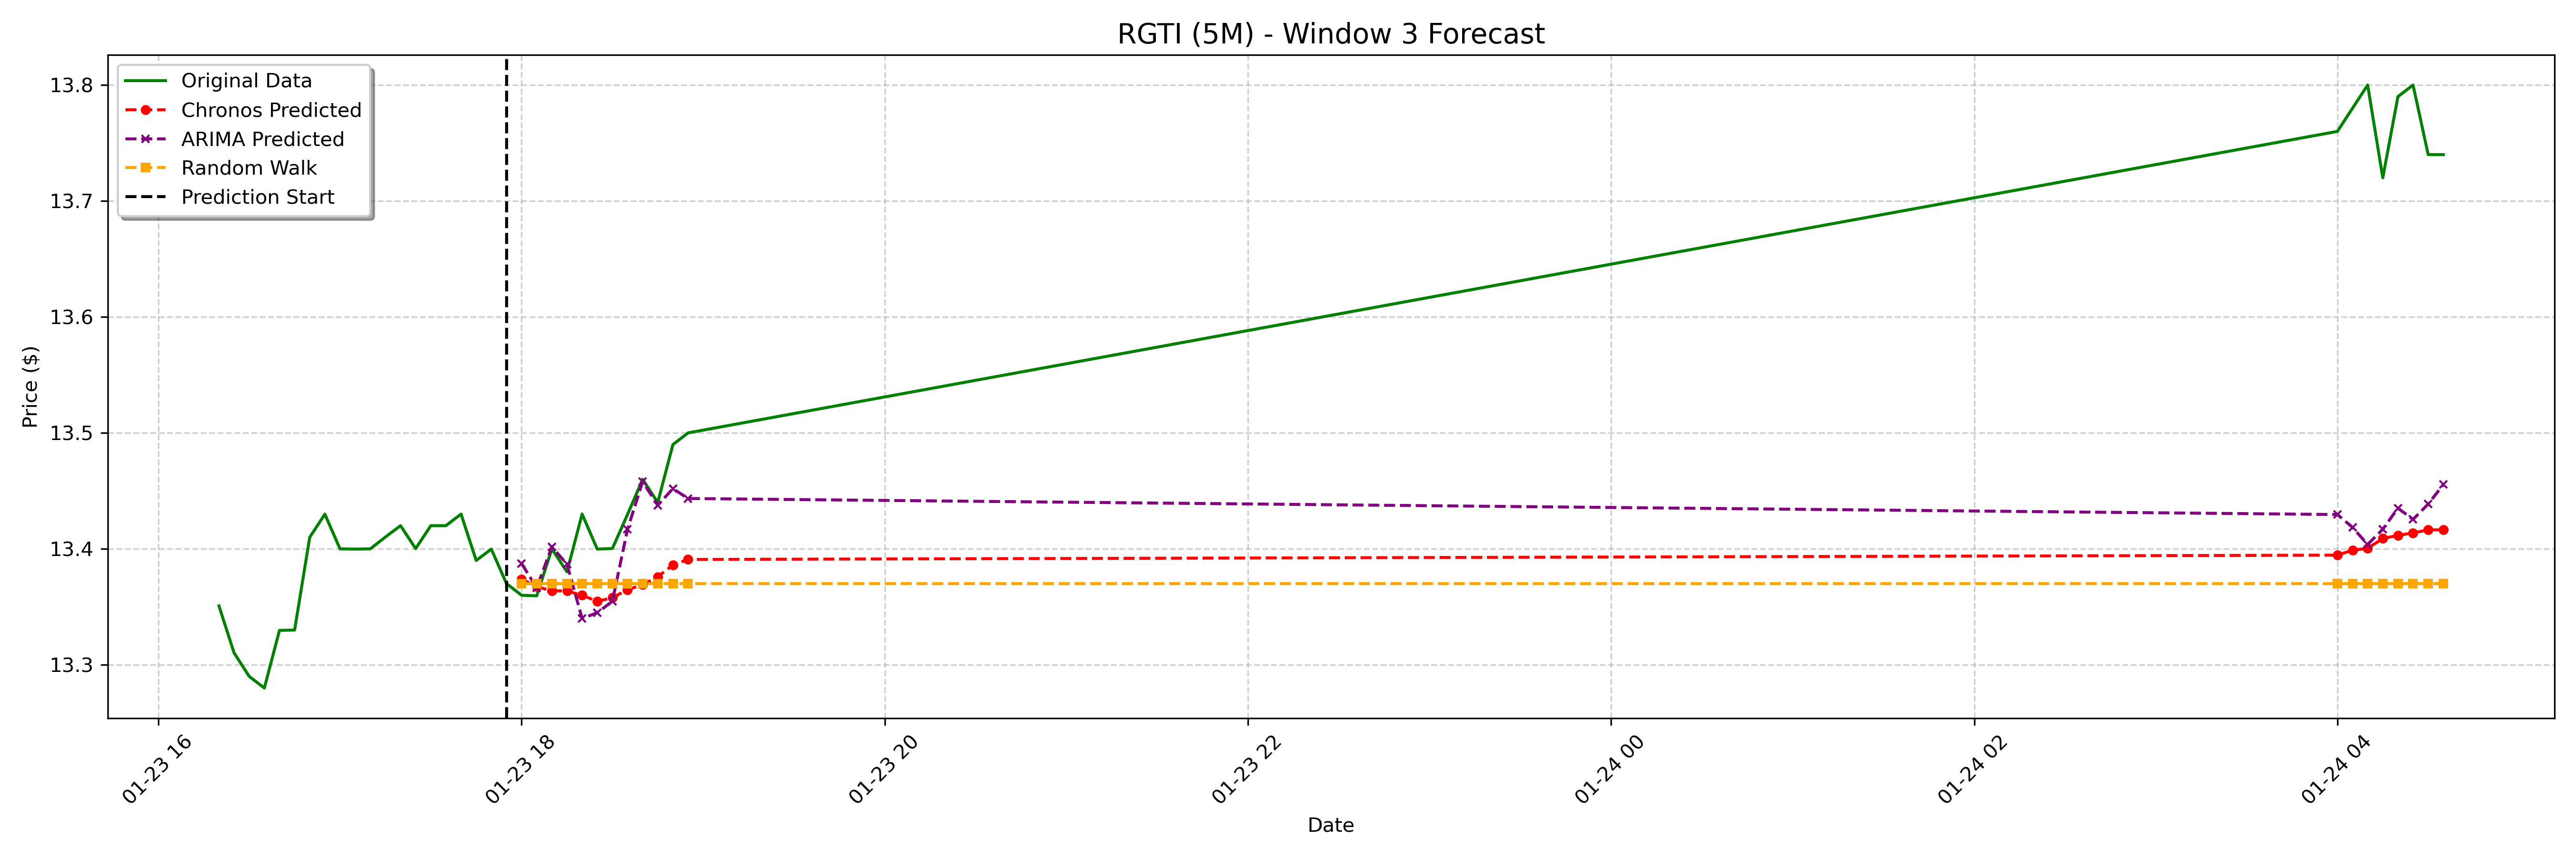

Values plotted in this chart, from the file beside it:
date, actual, chronos_forecast, arima_forecast, random_walk_forecast
2025-01-23 18:00:00-05:00, 13.36, 13.37, 13.39, 13.37
2025-01-23 18:05:00-05:00, 13.36, 13.37, 13.37, 13.37
2025-01-23 18:10:00-05:00, 13.4, 13.36, 13.4, 13.37
2025-01-23 18:15:00-05:00, 13.38, 13.36, 13.39, 13.37
2025-01-23 18:20:00-05:00, 13.43, 13.36, 13.34, 13.37
2025-01-23 18:25:00-05:00, 13.4, 13.35, 13.34, 13.37
2025-01-23 18:30:00-05:00, 13.4, 13.36, 13.35, 13.37
2025-01-23 18:35:00-05:00, 13.43, 13.36, 13.42, 13.37
2025-01-23 18:40:00-05:00, 13.46, 13.37, 13.46, 13.37
2025-01-23 18:45:00-05:00, 13.44, 13.38, 13.44, 13.37
2025-01-23 18:50:00-05:00, 13.49, 13.39, 13.45, 13.37
2025-01-23 18:55:00-05:00, 13.5, 13.39, 13.44, 13.37
2025-01-24 04:00:00-05:00, 13.76, 13.39, 13.43, 13.37
2025-01-24 04:05:00-05:00, 13.78, 13.4, 13.42, 13.37
2025-01-24 04:10:00-05:00, 13.8, 13.4, 13.4, 13.37
2025-01-24 04:15:00-05:00, 13.72, 13.41, 13.42, 13.37
2025-01-24 04:20:00-05:00, 13.79, 13.41, 13.44, 13.37
2025-01-24 04:25:00-05:00, 13.8, 13.41, 13.43, 13.37
2025-01-24 04:30:00-05:00, 13.74, 13.42, 13.44, 13.37
2025-01-24 04:35:00-05:00, 13.74, 13.42, 13.46, 13.37
